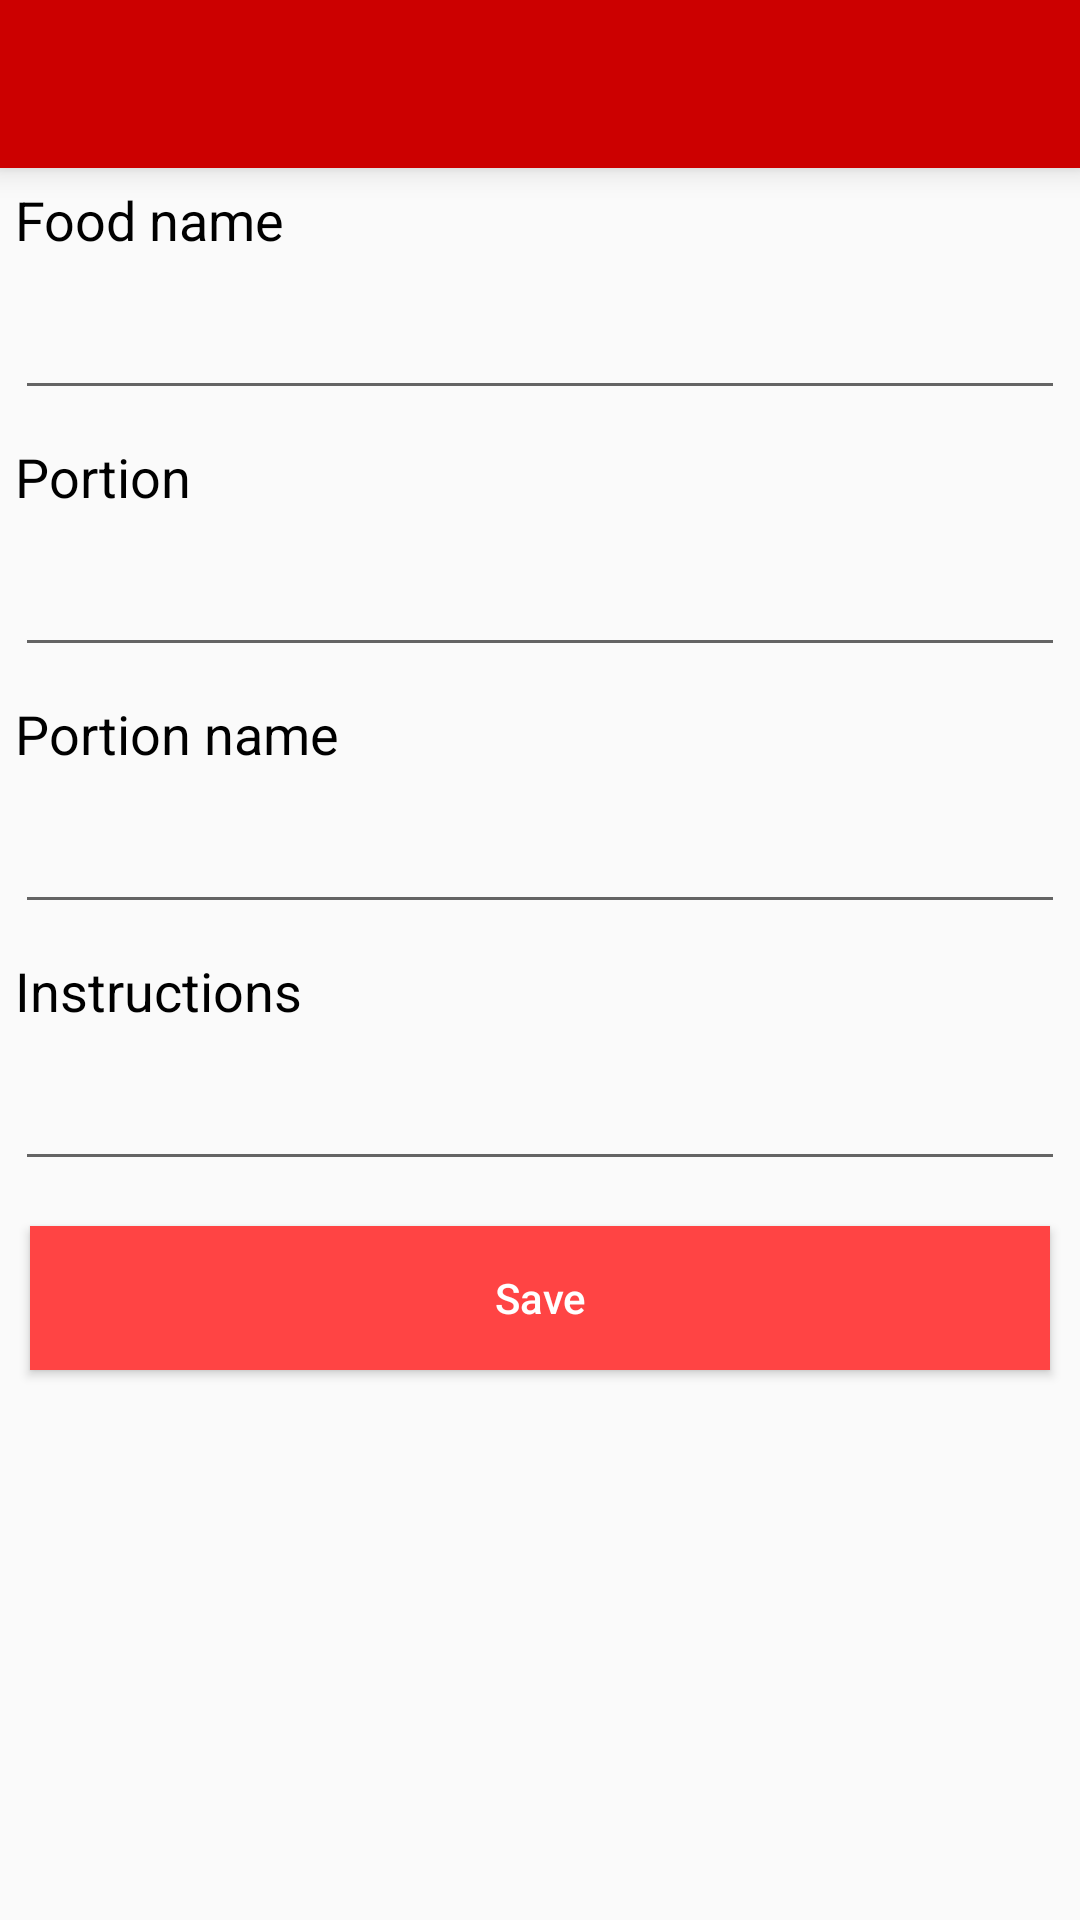

Layout XML and referenced resources for this Android screen:
<!-- AndroidManifest.xml: activity theme AppTheme -->
<!-- res/layout/activity_recipe_save.xml -->
<?xml version="1.0" encoding="utf-8"?>
<LinearLayout xmlns:android="http://schemas.android.com/apk/res/android"
    xmlns:app="http://schemas.android.com/apk/res-auto"
    xmlns:tools="http://schemas.android.com/tools"
    android:layout_width="match_parent"
    android:layout_height="match_parent"
    tools:context="com.example.ak.mealplanner.Activities.FavoritesActivity"
    android:orientation="vertical">

    <android.support.v7.widget.Toolbar
        android:id="@+id/toolbar"
        android:layout_width="match_parent"
        android:layout_height="wrap_content"
        android:layout_alignParentTop="true"
        android:background="?attr/colorPrimary"
        android:elevation="6dp"
        android:minHeight="?attr/actionBarSize"
        android:theme="@style/ThemeOverlay.AppCompat.Dark.ActionBar"
        app:popupTheme="@style/ThemeOverlay.AppCompat.Light" />

    <TextView
        android:id="@+id/textView8"
        android:layout_width="match_parent"
        android:layout_height="wrap_content"
        android:layout_margin="5dp"
        android:text="Food name"
        android:textColor="@android:color/black"
        android:textSize="18sp" />

    <EditText
        android:id="@+id/foodNameEdit"
        android:layout_width="match_parent"
        android:layout_height="wrap_content"
        android:layout_margin="5dp"
        android:ems="10"
        android:inputType="textPersonName" />


    <TextView
        android:id="@+id/textView9"
        android:layout_width="match_parent"
        android:layout_height="wrap_content"
        android:layout_margin="5dp"
        android:text="Portion"
        android:textColor="@android:color/black"
        android:textSize="18sp" />

    <EditText
        android:id="@+id/portionEdit"
        android:layout_width="match_parent"
        android:layout_height="wrap_content"
        android:layout_margin="5dp"
        android:ems="10"
        android:inputType="number" />

    <TextView
        android:id="@+id/textView10"
        android:layout_width="match_parent"
        android:layout_height="wrap_content"
        android:layout_margin="5dp"
        android:text="Portion name"
        android:textColor="@android:color/black"
        android:textSize="18sp" />

    <EditText
        android:id="@+id/portionNameEdit"
        android:layout_width="match_parent"
        android:layout_height="wrap_content"
        android:layout_margin="5dp"
        android:ems="10"
        android:inputType="textPersonName" />

    <TextView
        android:id="@+id/textView11"
        android:layout_width="match_parent"
        android:layout_height="wrap_content"
        android:layout_margin="5dp"
        android:text="Instructions"
        android:textColor="@android:color/black"
        android:textSize="18sp" />

    <EditText
        android:id="@+id/instructEdit"
        android:layout_width="match_parent"
        android:layout_height="wrap_content"
        android:layout_margin="5dp"
        android:ems="10"
        android:inputType="textPersonName" />

    <Button
        android:id="@+id/addRecipeButton"
        android:layout_width="match_parent"
        android:layout_height="wrap_content"
        android:layout_margin="10dp"
        android:background="@android:color/holo_red_light"
        android:onClick="addRecipe"
        android:text="Save"
        android:textColor="@android:color/white" />

</LinearLayout>
<!-- resources referenced by this layout -->
<resources>
  <style name="AppTheme" parent="Theme.AppCompat.Light.NoActionBar">
          
          <item name="colorPrimary">@android:color/holo_red_dark</item>
          <item name="colorPrimaryDark">@android:color/holo_red_dark</item>
          <item name="colorAccent">@android:color/holo_red_light</item>
          <item name="buttonStyle">@style/MyButton</item>
      </style>
  <style name="MyButton" parent="Widget.AppCompat.Button">
          <item name="android:textAllCaps">false</item>
      </style>
</resources>
